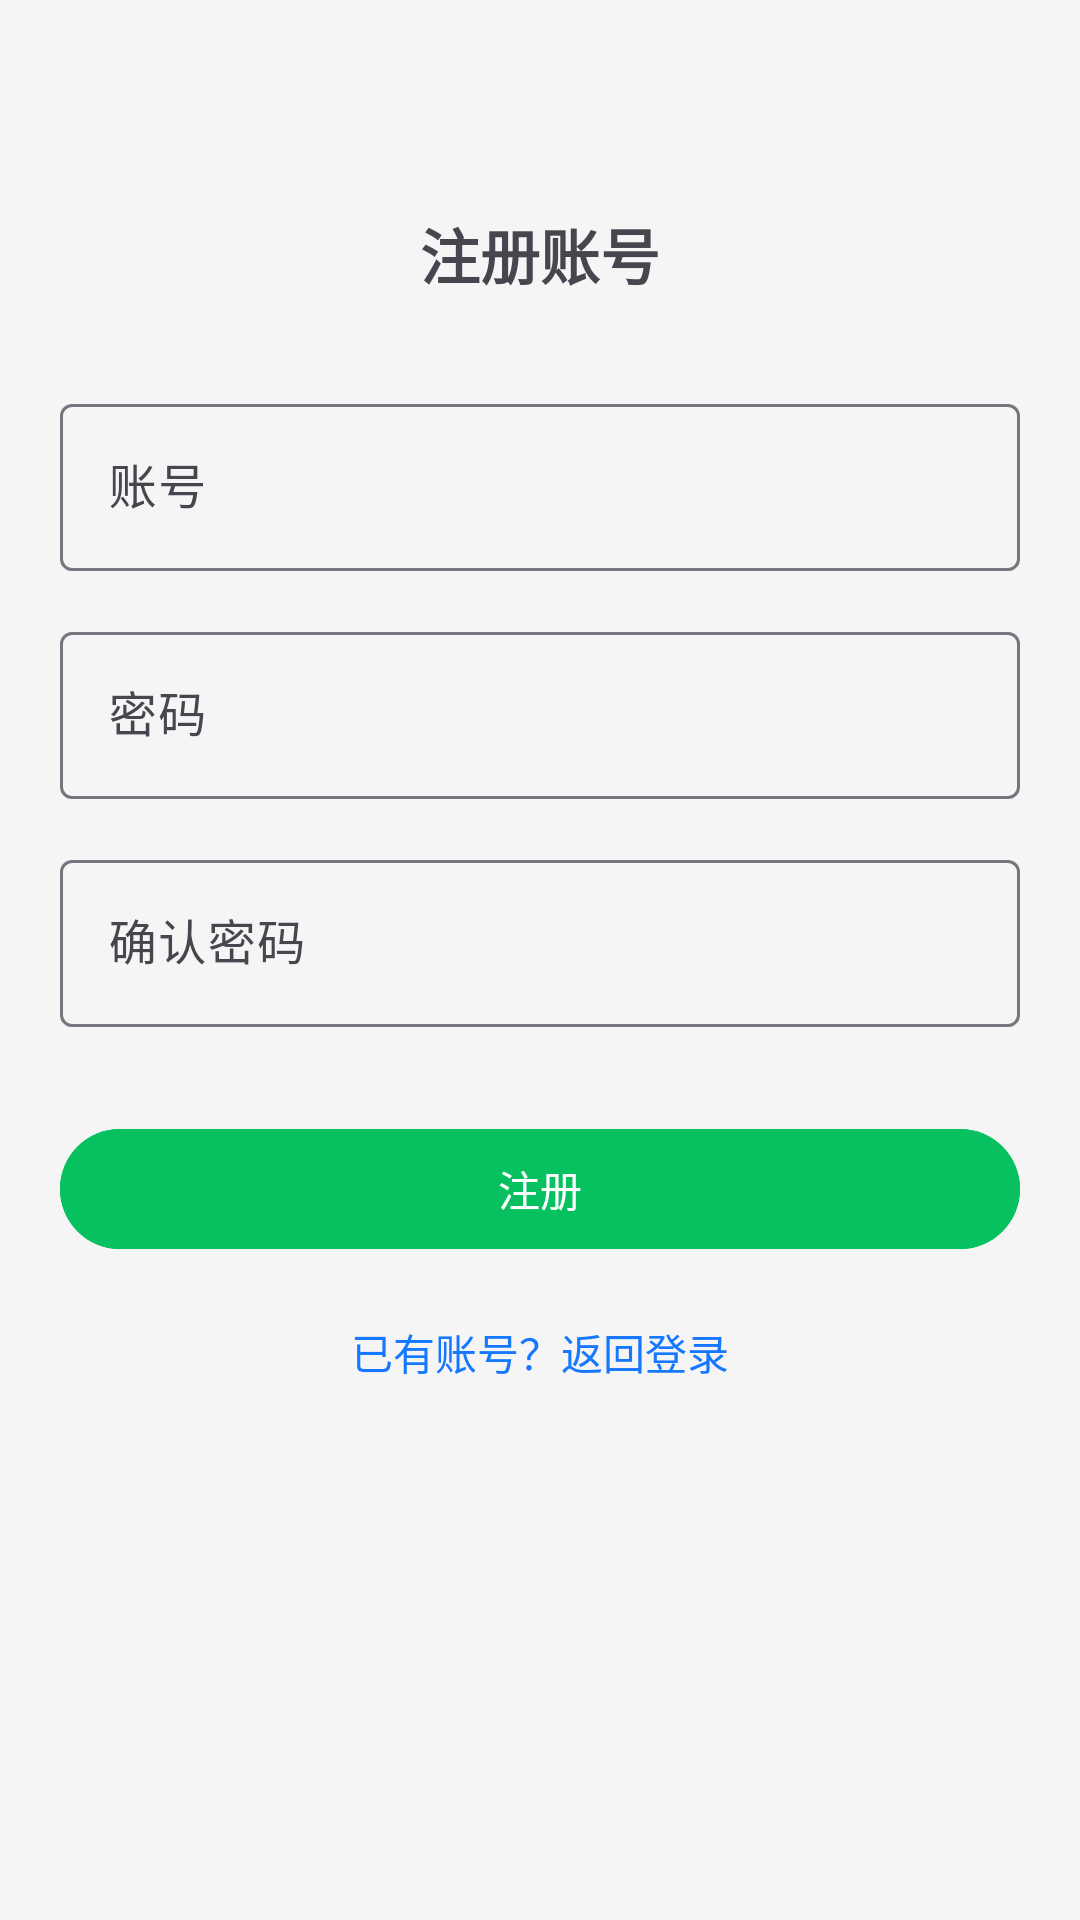

This screen was rendered from an Android layout file. Write that file and the resources it references.
<!-- AndroidManifest.xml: application theme Theme.Vote -->
<!-- res/layout/activity_register.xml -->
<?xml version="1.0" encoding="utf-8"?>

<LinearLayout
    xmlns:android="http://schemas.android.com/apk/res/android"
    android:layout_width="match_parent"
    android:layout_height="match_parent"
    android:background="#f5f5f5"
    android:orientation="vertical"
    android:padding="20dp">

    
    <TextView
        android:layout_width="wrap_content"
        android:layout_height="wrap_content"
        android:text="注册账号"
        android:textSize="20sp"
        android:textStyle="bold"
        android:layout_gravity="center_horizontal"
        android:layout_marginTop="50dp"/>

    
    <com.google.android.material.textfield.TextInputLayout
        android:layout_width="match_parent"
        android:layout_height="wrap_content"
        android:hint="账号"
        android:layout_marginTop="30dp">

        <com.google.android.material.textfield.TextInputEditText
            android:id="@+id/emailInput"
            android:layout_width="match_parent"
            android:layout_height="wrap_content"
            android:inputType="textEmailAddress"/>
    </com.google.android.material.textfield.TextInputLayout>

    
    <com.google.android.material.textfield.TextInputLayout
        android:layout_width="match_parent"
        android:layout_height="wrap_content"
        android:hint="密码"
        android:layout_marginTop="15dp">

        <com.google.android.material.textfield.TextInputEditText
            android:id="@+id/passwordEditText"
            android:layout_width="match_parent"
            android:layout_height="wrap_content"
            android:inputType="textPassword"/>
    </com.google.android.material.textfield.TextInputLayout>

    
    <com.google.android.material.textfield.TextInputLayout
        android:layout_width="match_parent"
        android:layout_height="wrap_content"
        android:hint="确认密码"
        android:layout_marginTop="15dp">

        <com.google.android.material.textfield.TextInputEditText
            android:id="@+id/confirmPasswordEditText"
            android:layout_width="match_parent"
            android:layout_height="wrap_content"
            android:inputType="textPassword"/>
    </com.google.android.material.textfield.TextInputLayout>

    
    <com.google.android.material.button.MaterialButton
        android:id="@+id/registerButton"
        android:layout_width="match_parent"
        android:layout_height="wrap_content"
        android:text="注册"
        android:backgroundTint="#07c160"
        android:textColor="#ffffff"
        android:layout_marginTop="30dp"/>

    
    <TextView
        android:id="@+id/tvBackLogin"
        android:layout_width="wrap_content"
        android:layout_height="wrap_content"
        android:text="已有账号？返回登录"
        android:textColor="#1677ff"
        android:layout_gravity="center_horizontal"
        android:layout_marginTop="20dp"/>

</LinearLayout>
<!-- resources referenced by this layout -->
<resources>
  <style name="Theme.Vote" parent="Base.Theme.Vote" />
  <style name="Base.Theme.Vote" parent="Theme.Material3.DayNight.NoActionBar">
          
          <item name="colorPrimary">@color/primary_gradient_start</item>
          <item name="colorOnPrimary">@color/text_primary</item>
          <item name="colorSecondary">@color/secondary_gradient_start</item>
          <item name="colorOnSecondary">@color/text_primary</item>
          <item name="android:windowBackground">@color/background_light</item>
          <item name="colorSurface">@color/background_card</item>
          <item name="colorOnSurface">@color/text_primary</item>
      </style>
  <color name="primary_gradient_start">#FF6B9D</color>
  <color name="text_primary">#333333</color>
  <color name="secondary_gradient_start">#FFD166</color>
  <color name="background_light">#FFF5F9</color>
  <color name="background_card">#FFFFFF</color>
</resources>
